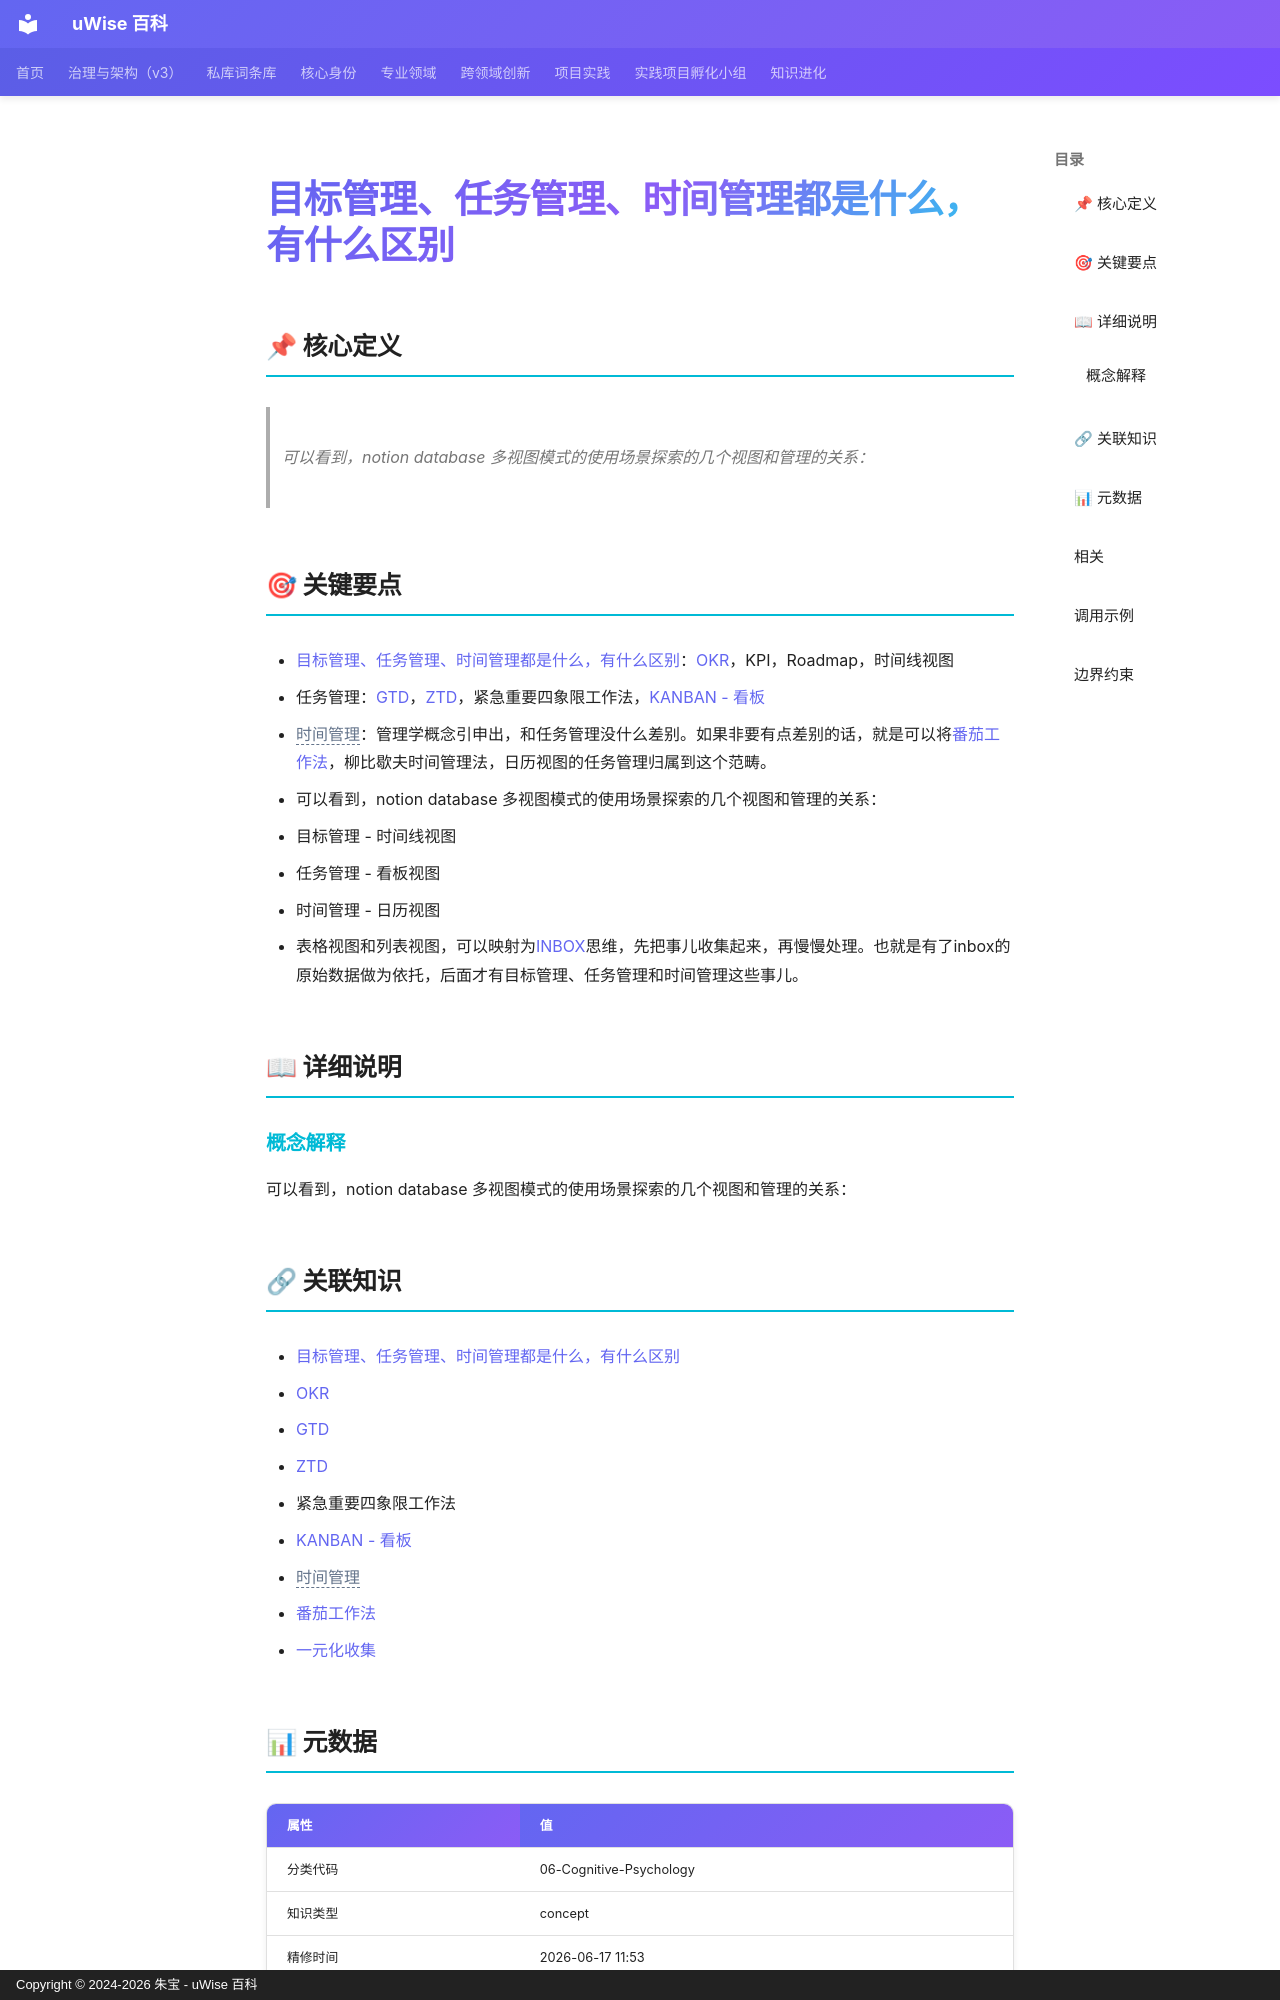

repository: zhubao315/uWise · page: vault-encyclopedia/md-f2d24e33/index.html · generator: mkdocs · copyright: Copyright © 2024-2026 朱宝 - uWise 百科

---
title: "目标管理、任务管理、时间管理都是什么，有什么区别"
description: "可以看到，notion database 多视图模式的使用场景探索的几个视图和管理的关系："
---

# 目标管理、任务管理、时间管理都是什么，有什么区别

## 📌 核心定义

> 可以看到，notion database 多视图模式的使用场景探索的几个视图和管理的关系：

## 🎯 关键要点

- [目标管理、任务管理、时间管理都是什么，有什么区别](../md-f2d24e33/)：[OKR](../okr-md-11ae81da/)，KPI，Roadmap，时间线视图
- 任务管理：[GTD](../gtd-md-629cd766/)，[ZTD](../ztd-md-c380f758/)，紧急重要四象限工作法，[KANBAN - 看板](../kanban-md-8566a03b/)
- <span class="uw-unresolved" data-target="时间管理" title="未解析的双链目标：时间管理">时间管理</span>：管理学概念引申出，和任务管理没什么差别。如果非要有点差别的话，就是可以将[番茄工作法](../md-4a6b3303/)，柳比歇夫时间管理法，日历视图的任务管理归属到这个范畴。
- 可以看到，notion database 多视图模式的使用场景探索的几个视图和管理的关系：
- 目标管理 - 时间线视图
- 任务管理 - 看板视图
- 时间管理 - 日历视图
- 表格视图和列表视图，可以映射为[INBOX](../md-96293b30/)思维，先把事儿收集起来，再慢慢处理。也就是有了inbox的原始数据做为依托，后面才有目标管理、任务管理和时间管理这些事儿。

## 📖 详细说明

### 概念解释
可以看到，notion database 多视图模式的使用场景探索的几个视图和管理的关系：


## 🔗 关联知识

- [目标管理、任务管理、时间管理都是什么，有什么区别](../md-f2d24e33/)
- [OKR](../okr-md-11ae81da/)
- [GTD](../gtd-md-629cd766/)
- [ZTD](../ztd-md-c380f758/)
- 紧急重要四象限工作法
- [KANBAN - 看板](../kanban-md-8566a03b/)
- <span class="uw-unresolved" data-target="时间管理" title="未解析的双链目标：时间管理">时间管理</span>
- [番茄工作法](../md-4a6b3303/)
- [一元化收集](../md-96293b30/)

## 📊 元数据

| 属性 | 值 |
|------|-----|
| 分类代码 | 06-Cognitive-Psychology |
| 知识类型 | concept |
| 精修时间 | 2026-06-17 11:53 |
